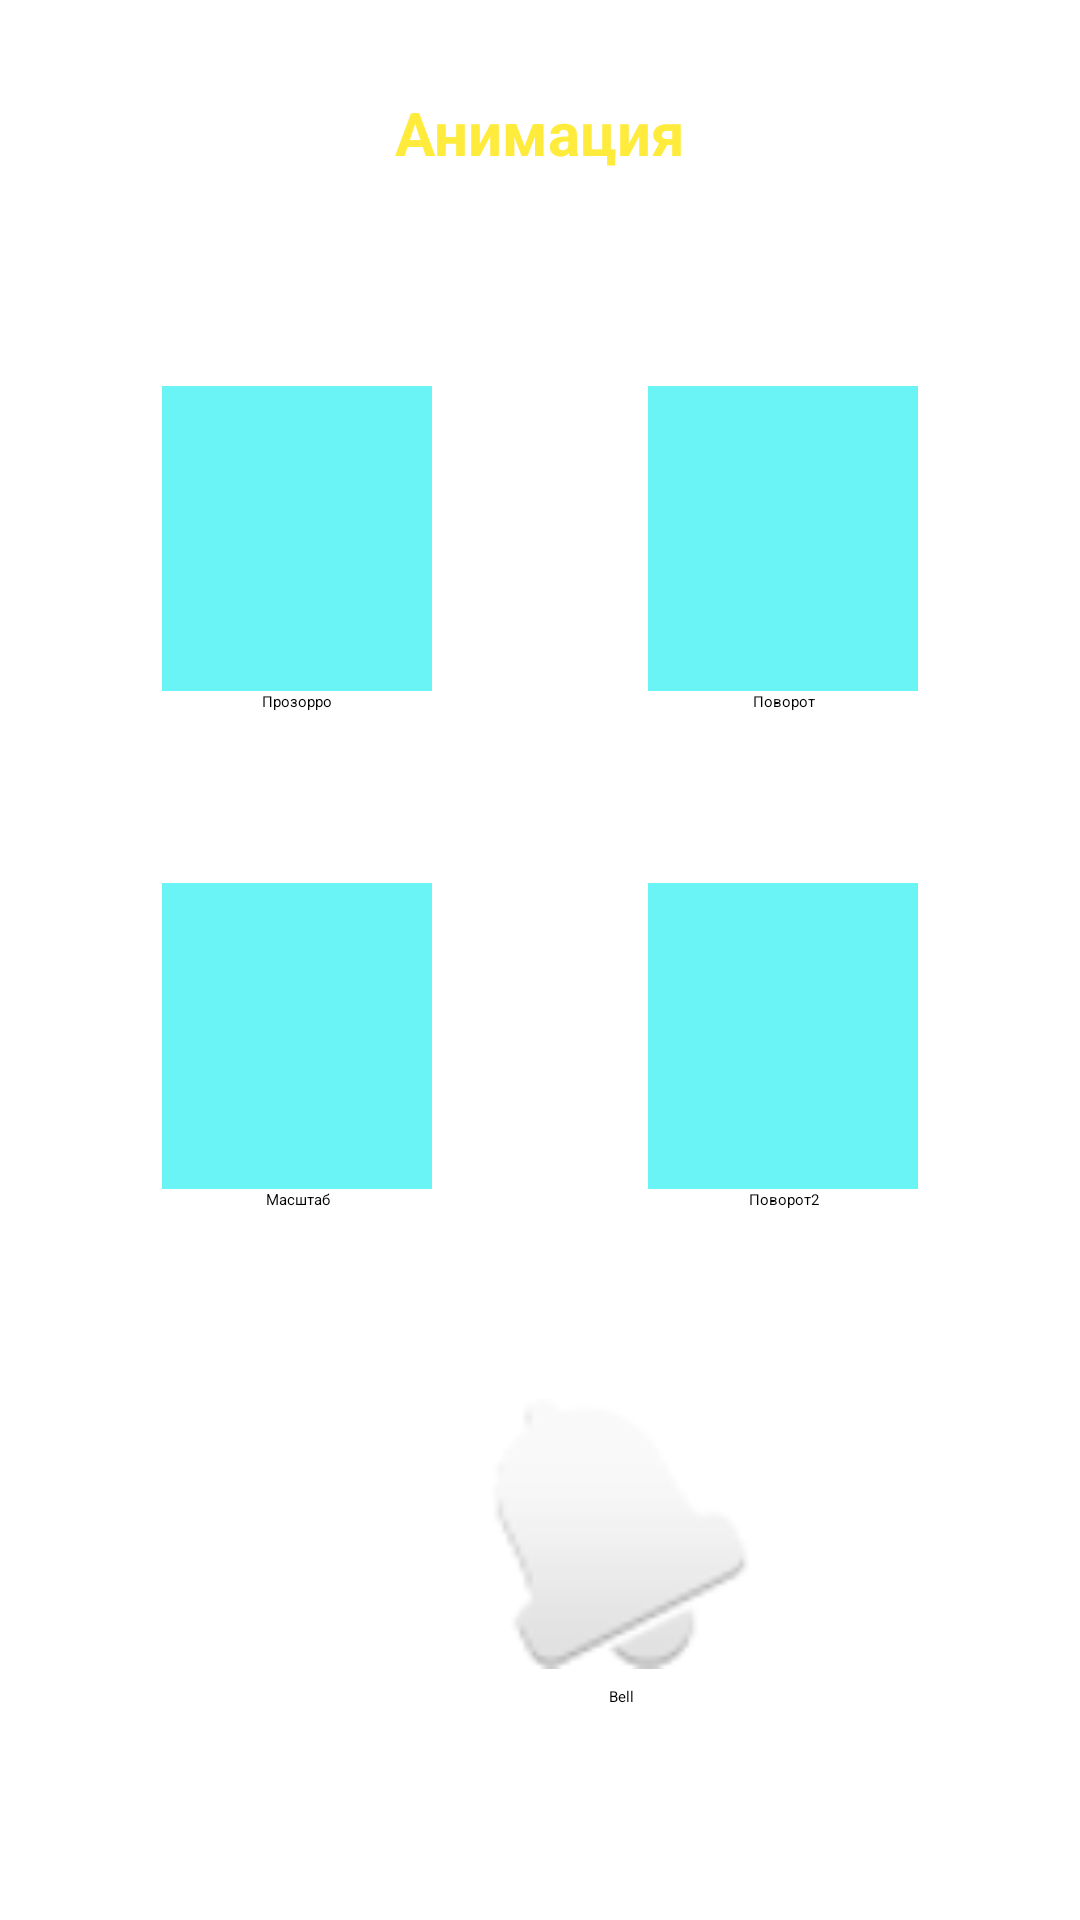

Write the Android layout XML for this screen, with the resource values it uses.
<!-- AndroidManifest.xml: application theme Theme.AndroidPv211 -->
<!-- res/layout/activity_anim.xml -->
<?xml version="1.0" encoding="utf-8"?>
<androidx.constraintlayout.widget.ConstraintLayout xmlns:android="http://schemas.android.com/apk/res/android"
    xmlns:app="http://schemas.android.com/apk/res-auto"
    xmlns:tools="http://schemas.android.com/tools"
    android:id="@+id/main"
    android:layout_width="match_parent"
    android:layout_height="match_parent"
    android:clipChildren="false"
    tools:context=".AnimActivity">

    <TextView
        android:id="@+id/textView2"
        android:layout_width="match_parent"
        android:layout_height="wrap_content"
        android:gravity="center"
        android:text="@string/anim_tv_title"
        android:textColor="@color/main_title_fg"
        android:textSize="20sp"
        android:textStyle="bold"
        app:layout_constraintBottom_toBottomOf="parent"
        app:layout_constraintEnd_toEndOf="parent"
        app:layout_constraintHorizontal_bias="0.0"
        app:layout_constraintStart_toStartOf="parent"
        app:layout_constraintTop_toTopOf="parent"
        app:layout_constraintVertical_bias="0.05" />

    <LinearLayout
        android:layout_width="0dp"
        android:layout_height="0dp"
        android:orientation="vertical"
        app:layout_constraintWidth_percent="0.25"
        app:layout_constraintHeight_percent="0.17"
        app:layout_constraintVertical_bias="0.15"
        app:layout_constraintHorizontal_bias="0.2"
        app:layout_constraintBottom_toBottomOf="parent"
        app:layout_constraintEnd_toEndOf="parent"
        app:layout_constraintStart_toStartOf="parent"
        app:layout_constraintTop_toBottomOf="@+id/textView2">

        <View
            android:id="@+id/anim_v_alfa"
            android:layout_width="match_parent"
            android:layout_height="0dp"
            android:layout_weight="1"
            android:background="@color/main_layout_bg" />

        <TextView
            android:layout_width="match_parent"
            android:layout_height="wrap_content"
            android:gravity="center"
            android:text="@string/anim_tv_alfa" />
    </LinearLayout>
    <LinearLayout
        android:layout_width="0dp"
        android:layout_height="0dp"
        android:orientation="vertical"
        app:layout_constraintWidth_percent="0.25"
        app:layout_constraintHeight_percent="0.17"
        app:layout_constraintVertical_bias="0.15"
        app:layout_constraintHorizontal_bias="0.8"
        app:layout_constraintBottom_toBottomOf="parent"
        app:layout_constraintEnd_toEndOf="parent"
        app:layout_constraintStart_toStartOf="parent"
        app:layout_constraintTop_toBottomOf="@+id/textView2">

        <View
            android:id="@+id/anim_v_rotate"
            android:layout_width="match_parent"
            android:layout_height="0dp"
            android:layout_weight="1"
            android:background="@color/main_layout_bg" />

        <TextView
            android:layout_width="match_parent"
            android:layout_height="wrap_content"
            android:gravity="center"
            android:text="@string/anim_tv_rotate" />
    </LinearLayout>
    <LinearLayout
        android:layout_width="0dp"
        android:layout_height="0dp"
        android:orientation="vertical"
        app:layout_constraintWidth_percent="0.25"
        app:layout_constraintHeight_percent="0.17"
        app:layout_constraintVertical_bias="0.5"
        app:layout_constraintHorizontal_bias="0.8"
        app:layout_constraintBottom_toBottomOf="parent"
        app:layout_constraintEnd_toEndOf="parent"
        app:layout_constraintStart_toStartOf="parent"
        app:layout_constraintTop_toBottomOf="@+id/textView2">

        <View
            android:id="@+id/anim_v_rotate2"
            android:layout_width="match_parent"
            android:layout_height="0dp"
            android:layout_weight="1"
            android:background="@color/main_layout_bg" />

        <TextView
            android:layout_width="match_parent"
            android:layout_height="wrap_content"
            android:gravity="center"
            android:text="@string/anim_tv_rotate2" />
    </LinearLayout>
    <LinearLayout
        android:layout_width="0dp"
        android:layout_height="0dp"
        android:orientation="vertical"
        app:layout_constraintWidth_percent="0.25"
        app:layout_constraintHeight_percent="0.17"
        app:layout_constraintVertical_bias="0.5"
        app:layout_constraintHorizontal_bias="0.2"
        app:layout_constraintBottom_toBottomOf="parent"
        app:layout_constraintEnd_toEndOf="parent"
        app:layout_constraintStart_toStartOf="parent"
        app:layout_constraintTop_toBottomOf="@+id/textView2">

        <View
            android:id="@+id/anim_v_scale"
            android:layout_width="match_parent"
            android:layout_height="0dp"
            android:layout_weight="1"
            android:background="@color/main_layout_bg" />

        <TextView
            android:layout_width="match_parent"
            android:layout_height="wrap_content"
            android:gravity="center"
            android:text="@string/anim_tv_scale" />
    </LinearLayout>

    <LinearLayout
        android:layout_width="0dp"
        android:layout_height="0dp"
        android:orientation="vertical"
        app:layout_constraintWidth_percent="0.25"
        app:layout_constraintHeight_percent="0.17"
        app:layout_constraintVertical_bias="0.85"
        app:layout_constraintHorizontal_bias="0.6"
        app:layout_constraintBottom_toBottomOf="parent"
        app:layout_constraintEnd_toEndOf="parent"
        app:layout_constraintStart_toStartOf="parent"
        app:layout_constraintTop_toBottomOf="@+id/textView2">

        <ImageView
            android:id="@+id/anim_v_bell"
            android:layout_width="match_parent"
            android:layout_height="0dp"
            android:layout_weight="1"
            app:tint="@color/main_layout_bg"
         android:src="@android:drawable/ic_popup_reminder"/>

        <TextView
            android:layout_width="match_parent"
            android:layout_height="wrap_content"
            android:gravity="center"
            android:text="@string/anim_tv_bell" />
    </LinearLayout>

</androidx.constraintlayout.widget.ConstraintLayout>
<!-- resources referenced by this layout -->
<resources>
  <color name="main_layout_bg">#6AF4F6</color>
  <color name="main_title_fg">#FFEB3B</color>
  <string name="anim_tv_alfa">Прозорро</string>
  <string name="anim_tv_bell">Bell</string>
  <string name="anim_tv_rotate">Поворот</string>
  <string name="anim_tv_rotate2">Поворот2</string>
  <string name="anim_tv_scale">Масштаб</string>
  <string name="anim_tv_title">Анимация</string>
</resources>
